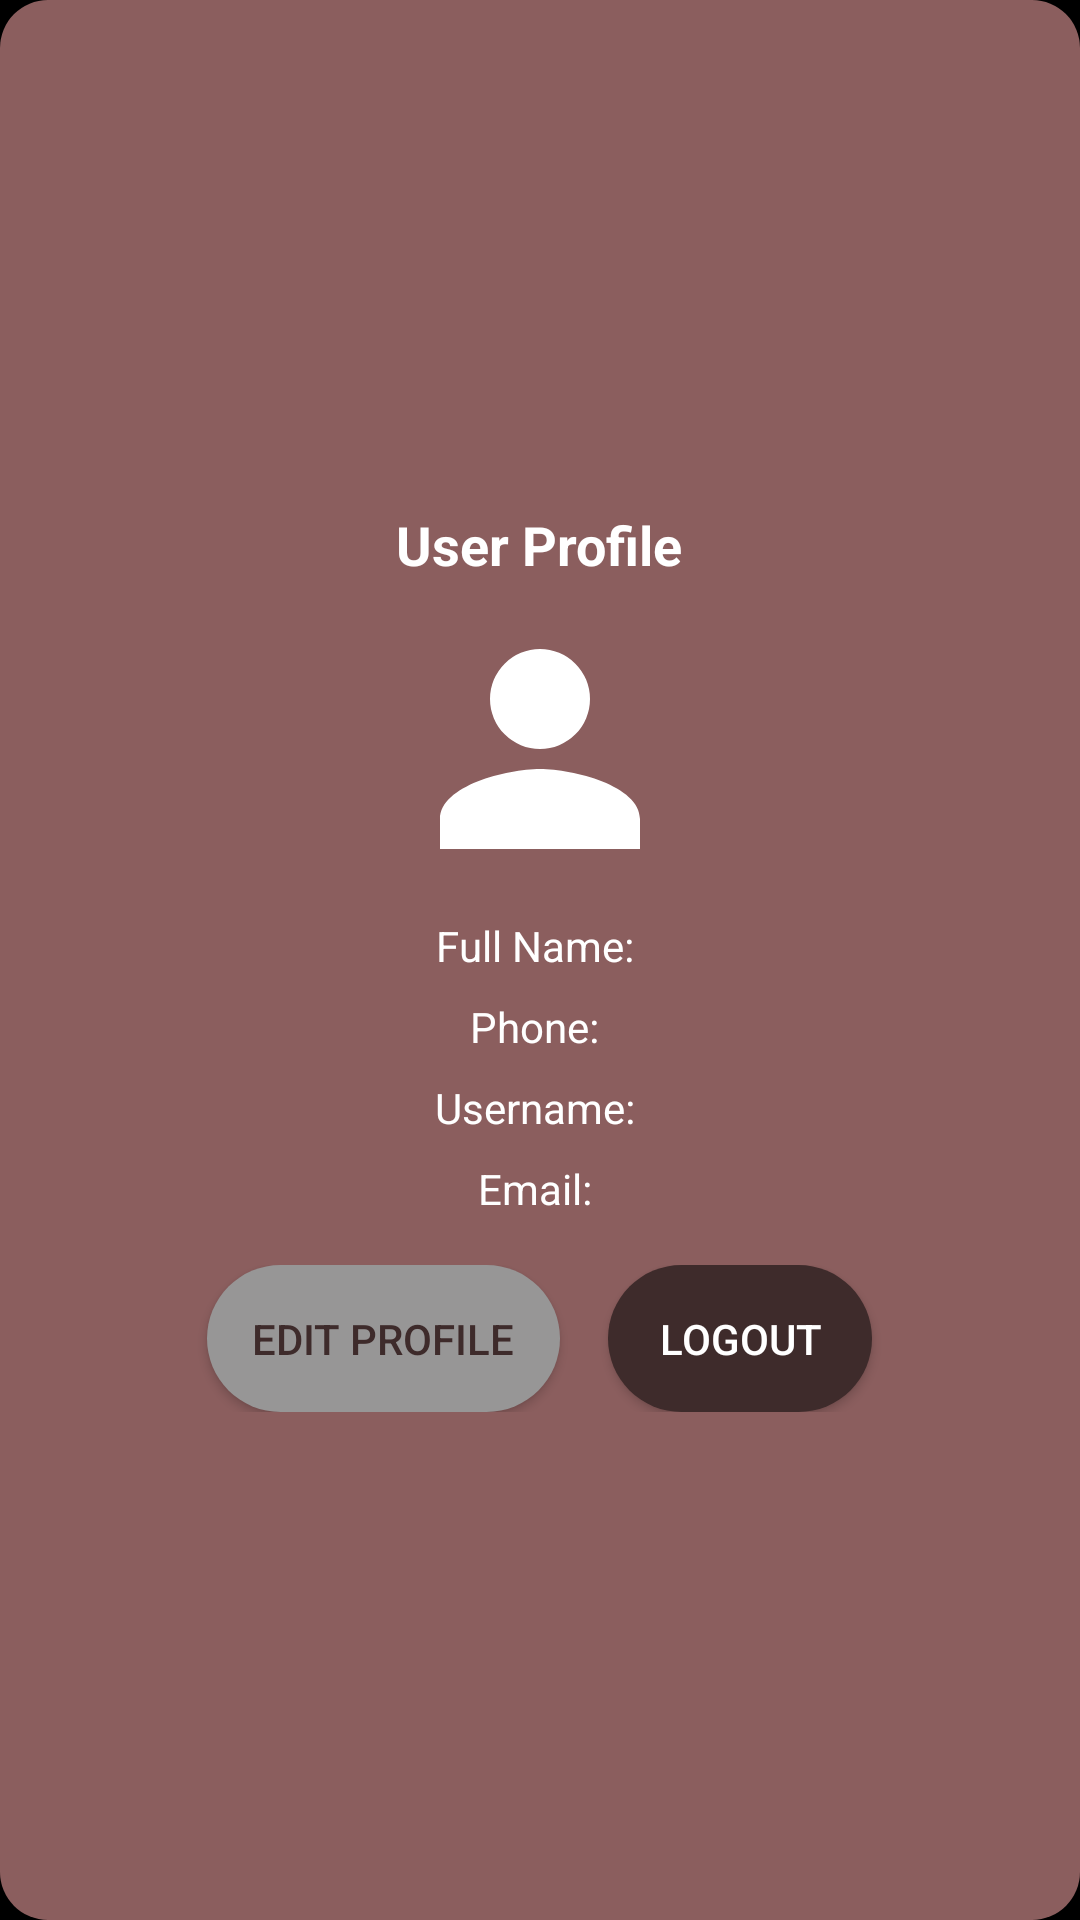

This screen was rendered from an Android layout file. Write that file and the resources it references.
<!-- AndroidManifest.xml: application theme Theme.LaserAlarm -->
<!-- res/layout/activity_profile.xml -->
<?xml version="1.0" encoding="utf-8"?>
<LinearLayout xmlns:android="http://schemas.android.com/apk/res/android"
    android:layout_width="match_parent"
    android:layout_height="wrap_content"
    android:orientation="vertical"
    android:padding="20dp"
    android:background="@drawable/bg_profile_card"
    android:gravity="center">

    <TextView
        android:id="@+id/tvProfileTitle"
        android:layout_width="wrap_content"
        android:layout_height="wrap_content"
        android:text="User Profile"
        android:textColor="@android:color/white"
        android:textStyle="bold"
        android:textSize="18sp"
        android:layout_marginBottom="16dp" />

    <ImageView
        android:id="@+id/ivProfilePic"
        android:layout_width="80dp"
        android:layout_height="80dp"
        android:src="@drawable/ic_profile"
        android:layout_marginBottom="16dp" />

    
    <TextView
        android:id="@+id/tvFullName"
        android:layout_width="wrap_content"
        android:layout_height="wrap_content"
        android:text="Full Name: "
        android:textColor="@android:color/white"
        android:layout_marginBottom="8dp" />

    
    <TextView
        android:id="@+id/tvPhone"
        android:layout_width="wrap_content"
        android:layout_height="wrap_content"
        android:text="Phone: "
        android:textColor="@android:color/white"
        android:layout_marginBottom="8dp" />

    <TextView
        android:id="@+id/tvUsername"
        android:layout_width="wrap_content"
        android:layout_height="wrap_content"
        android:text="Username: "
        android:textColor="@android:color/white"
        android:layout_marginBottom="8dp" />

    <TextView
        android:id="@+id/tvEmail"
        android:layout_width="wrap_content"
        android:layout_height="wrap_content"
        android:text="Email: "
        android:textColor="@android:color/white"
        android:layout_marginBottom="16dp" />

    <LinearLayout
        android:layout_width="match_parent"
        android:layout_height="wrap_content"
        android:orientation="horizontal"
        android:gravity="center">

        <Button
            android:id="@+id/btnEditProfile"
            android:layout_width="wrap_content"
            android:layout_height="wrap_content"
            android:text="Edit Profile"
            android:background="@drawable/button1"
            android:textColor="#3E2B2B"
            android:layout_marginEnd="16dp" />

        <Button
            android:id="@+id/btnLogout"
            android:layout_width="wrap_content"
            android:layout_height="wrap_content"
            android:text="Logout"
            android:background="@drawable/button2"
            android:backgroundTint="#3E2B2B"
            android:textColor="@android:color/white" />
    </LinearLayout>
</LinearLayout>
<!-- resources referenced by this layout -->
<resources>
  <!-- drawable bg_profile_card (drawable) -->
  <shape xmlns:android="http://schemas.android.com/apk/res/android"
      android:shape="rectangle">
      <solid android:color="#8B5E5E" />
      <corners android:radius="16dp" />
      <padding android:left="12dp" android:top="12dp"
          android:right="12dp" android:bottom="12dp"/>
  </shape>
  <!-- drawable button1 (drawable) -->
  <shape xmlns:android="http://schemas.android.com/apk/res/android"
      android:shape="rectangle">
      <solid android:color="#979696"/>
      <corners android:radius="30dp"/> 
      <padding
          android:left="15dp"
          android:top="15dp"
          android:right="15dp"
          android:bottom="15dp"/>
  </shape>
  <!-- drawable button2 (drawable) -->
  <shape xmlns:android="http://schemas.android.com/apk/res/android"
      android:shape="rectangle">
      <solid android:color="#473333"/>
      <corners android:radius="30dp"/> 
      <padding
          android:left="15dp"
          android:top="15dp"
          android:right="15dp"
          android:bottom="15dp"/>
  </shape>
  <!-- drawable ic_profile (drawable) -->
  <vector xmlns:android="http://schemas.android.com/apk/res/android"
      android:width="24dp"
      android:height="24dp"
      android:viewportWidth="24"
      android:viewportHeight="24">
      <path
          android:fillColor="#FFFFFFFF"
          android:pathData="M12,12a5,5 0 1,0 -5,-5 5,5 0 0,0 5,5zm0,2c-3.33,0 -10,1.67 -10,5v3h20v-3c0,-3.33 -6.67,-5 -10,-5z"/>
  </vector>
  <style name="Theme.LaserAlarm" parent="Theme.AppCompat.Light.NoActionBar">
          
          <item name="colorPrimary">@color/purple_500</item>
          <item name="colorPrimaryDark">@color/purple_700</item>
          <item name="colorAccent">@color/teal_200</item>
  
          
          <item name="android:windowBackground">@android:color/black</item>
      </style>
  <!-- not gathered from this repository: default colours our renderer supplied (Android Studio template values) -->
  <color name="purple_500">#FF6200EE</color>
  <color name="purple_700">#FF3700B3</color>
  <color name="teal_200">#FF03DAC5</color>
</resources>
